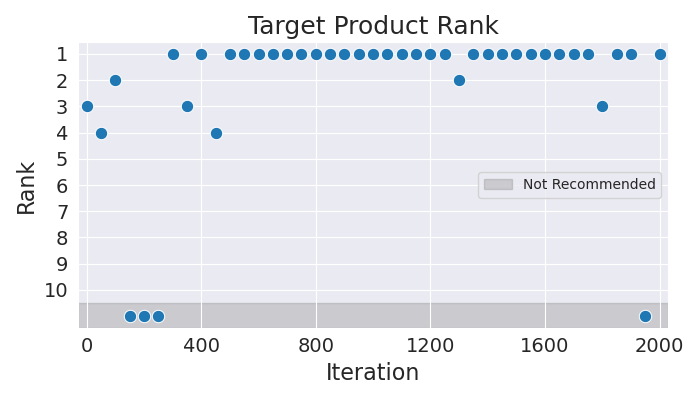

The data file committed next to this chart (first rows):
Iteration, Rank
0, 3
50, 4
100, 2
150, 11
200, 11
250, 11
300, 1
350, 3
400, 1
450, 4
500, 1
550, 1
600, 1
650, 1
700, 1
750, 1
800, 1
850, 1
900, 1
950, 1
1000, 1
1050, 1
1100, 1
1150, 1
1200, 1
1250, 1
1300, 2
1350, 1
1400, 1
1450, 1
1500, 1
1550, 1
1600, 1
1650, 1
1700, 1
1750, 1
1800, 3
1850, 1
1900, 1
1950, 11
2000, 1
